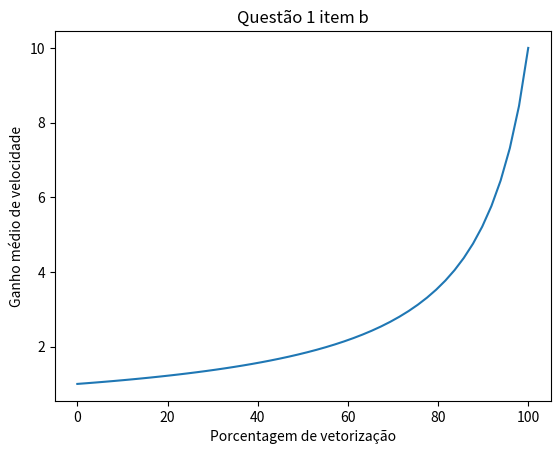

Recreate this plot in Python.
# -*- coding: utf-8 -*-
"""Exercício1_ARQ2.ipynb

Automatically generated by Colaboratory.

Original file is located at
    https://colab.research.google.com/drive/1MH7uMC9Tr3VSrhEBx0vV8RatcnpRT66p

1)Suponha que estejamos considerando melhorar uma máquina adicionando a ela hardware vetorial. Quando um processamento é executado em modo vetor nesse hardware, é 10 vezes mais rápido do que o modo original de execução. Chamamos porcentagem de vetorização a porcentagem de tempo que seria gasta usando o modo vetorial. 

a)Que porcentagem de vetorização é necessária para atingir um ganho de velocidade de 2?

2= 1/((1-x)+x/10) x=5/9=0,56 ou 56%

b) Trace um gráfico que plote o ganho de velocidade como uma porcentagem do processamento realizada em modo vetor. Chame o eixo y de “Ganho médio de velocidade” e o eixo x de “porcentagem de vetorização”. Dica: defina ao menos 10 porcentagens de vetorização e encontre o ganho médio de velocidade para cada um deles, de forma a encontrar os pontos (x,y) do gráfico.
"""

from sympy import *

import matplotlib.pyplot as plt
import numpy as np

from sympy.plotting import *

x = Symbol('x')
y = Symbol('y')

def f(x): return (100 / (( 100 - x ) + x / 10))

x = np.linspace(0,100)  
plt.plot(x, f(x))

plt.title('Questão 1 item b')
plt.xlabel('Porcentagem de vetorização')
plt.ylabel('Ganho médio de velocidade')


plt.show()

"""2) Seja a figura abaixo, que apresenta um mix de instruções dinâmicas RISC-V para os programas SPECint2006. Calcule o CPI efetivo para uma implementação de uma CPU embarcada do RISC-V usando a média das frequências de instruções de astar e gcc como forma de obter um mix de instruções. Suponha que tenhamos realizado as seguintes medições do CPI médio para cada um dos tipos de instruções:

CPI = SOMATORIO DO Nº INSTRUÇÕES x CPI / Nº DE INSTRUÇÕES TOTAL

ASTAR = LOADS 28%, STORES 6%, DESVIOS 9%, SALTOS 2%, ALU 46%

CPIastar = (0.28 * 5 + 0.06 * 3 + 0.09 * 5 + 0.09 * 3 + 0.02 * 3 + 0.46 * 1) / 1
"""

x = (0.28 * 5 + 0.06 * 3 + 0.09 * 5 + 0.09 * 3 + 0.02 * 3 + 0.46 * 1) / 1
print(f'CPI médio da instrução astar: {x}')

"""GCC = LOADS 17%, STORES 23%, DESVIOS 20%, SALTOS 1%, ALU 36%

CPIgcc = (0.17 * 5 + 0.23 * 3 + 0.1 * 5 + 0.1 * 3 + 0.1 * 3 + 0.36 * 1)/ 1
"""

y =  (0.17 * 5 + 0.23 * 3 + 0.1 * 5 + 0.1 * 3 + 0.1 * 3 + 0.36 * 1)/ 1
print(f'CPI médio da instrução astar: {y}')

"""3) **PILHA**

A = B * D
Push B
Push D
Mult
Pop A

A = A + D
Push A
Push D
Add
Pop A

E = A - C
Push A
Push C
Sub
Pop E

**Acumulador**

A = B * D
Load B
Mult D
Store A

A = A + D
Load A
Add D
Store A

E = A - C
Load A
Sub C
Store E

**Registrador memória**

A = B * D
Load R1, B
Mult R3, R1, D
Store R3, A

A = A + D
Load R1, A
Add R3, R1, D
Store R3, A

E = A - C
Load R1, A
Sub R3, R1, C
Store E

**Registrador Registrador**

A = B * D
Load R1, B
Load R2, D
Mult R3, R1, R2
Store R3, A

A = A + D
Load R1, A
Load R2, D
Add R3, R1, R2
Store R3, A

E = A - C
Load R1, A
Load R1, B
Sub R3, R1, R2
Store R3, E


"""
